Photos from the image-classification dataset "summer_winter_dataset" in the GitHub repository vithlaithla/DN-Classifier. Its 2 classes are: summer, winter.

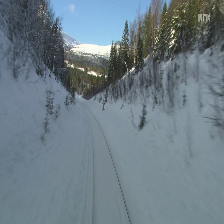
Label: winter

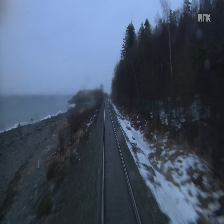
Label: winter

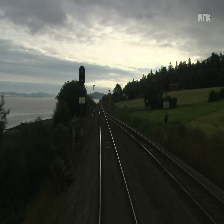
Label: summer

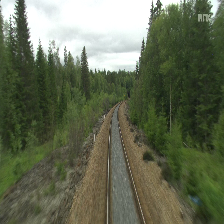
Label: summer

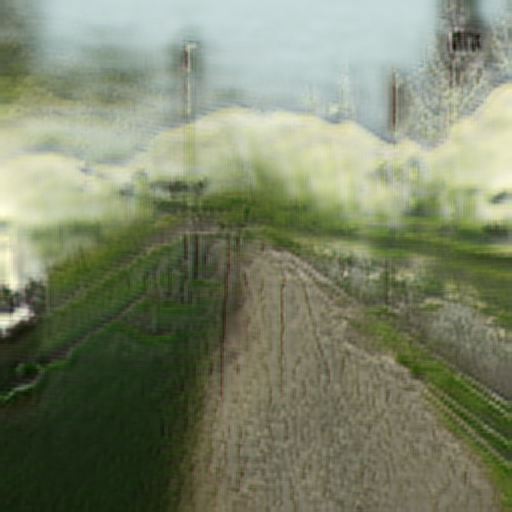
Label: summer

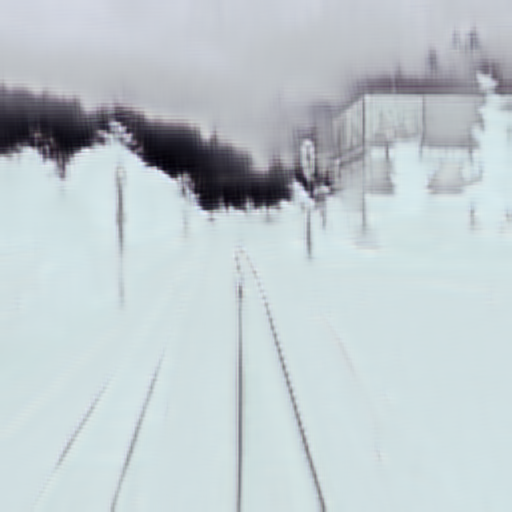
Label: winter
